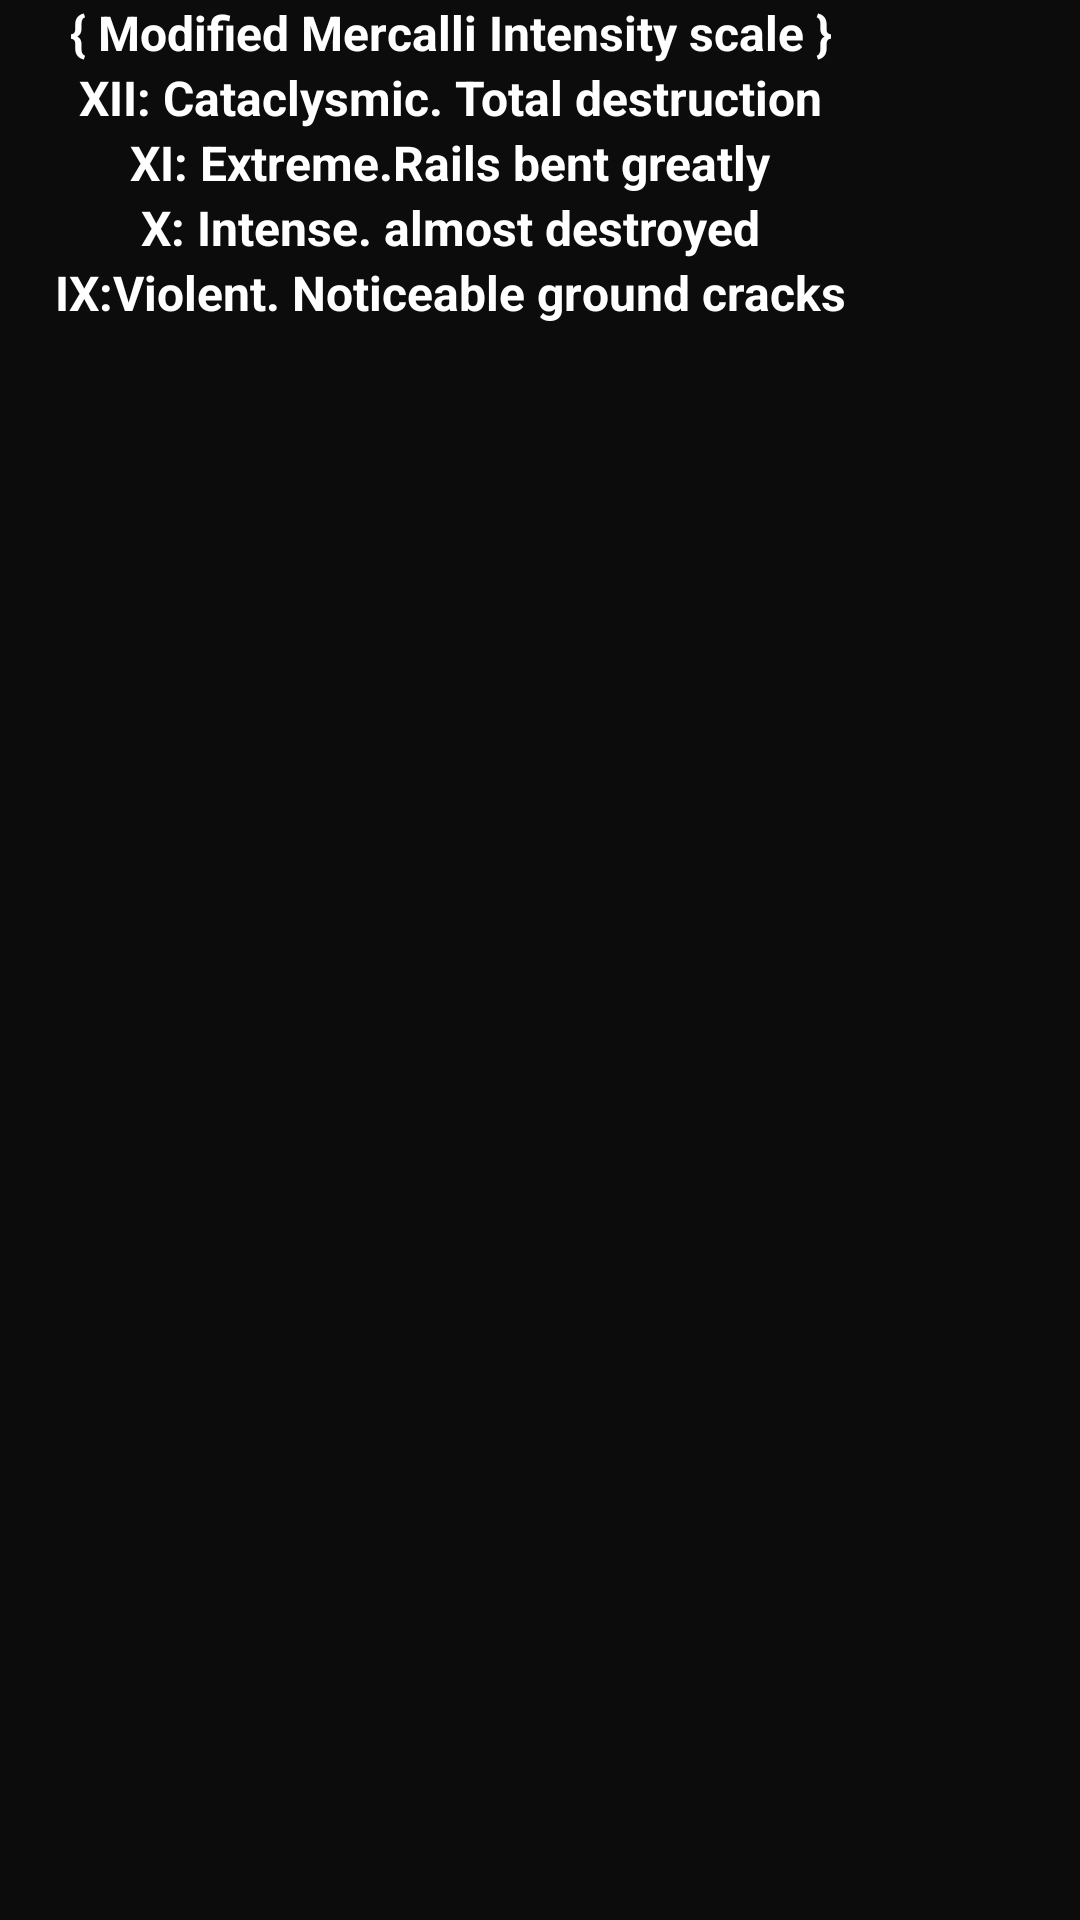

Produce the Android XML layout that renders to this screen, including the resource entries it uses.
<!-- AndroidManifest.xml: application theme Theme.VibrationDesign -->
<!-- res/layout/dialog_fragment.xml -->
<?xml version="1.0" encoding="utf-8"?>
<androidx.constraintlayout.widget.ConstraintLayout xmlns:android="http://schemas.android.com/apk/res/android"
    xmlns:app="http://schemas.android.com/apk/res-auto"
    xmlns:tools="http://schemas.android.com/tools"
    android:layout_width="match_parent"
    android:layout_height="match_parent"
    android:background="@color/black_primary">

    <LinearLayout
        android:layout_width="300dp"
        android:layout_height="440dp"
        android:orientation="vertical"
        app:circularflow_radiusInDP="10dp"
        tools:ignore="MissingConstraints">

        <TextView
            android:id="@+id/main_title"
            android:layout_width="match_parent"
            android:layout_height="wrap_content"
            android:gravity="center"
            android:text="@string/Main_title"
            android:textColor="@color/text_white"
            android:textSize="16sp"
            android:textStyle="bold" />

        <TextView
            android:id="@+id/twelve_title"
            android:text="@string/Twelve_title"
            android:layout_width="match_parent"
            android:layout_height="wrap_content"
            android:gravity="center"
            android:textColor="@color/text_white"
            android:textSize="16sp"
            android:textStyle="bold" />

        <TextView
            android:id="@+id/eleven_title"
            android:text="@string/Eleven_title"
            android:layout_width="match_parent"
            android:layout_height="wrap_content"
            android:gravity="center"
            android:textColor="@color/text_white"
            android:textSize="16sp"
            android:textStyle="bold" />

        <TextView
            android:id="@+id/ten_title"
            android:text="@string/Ten_title"
            android:layout_width="match_parent"
            android:layout_height="wrap_content"
            android:gravity="center"
            android:textColor="@color/text_white"
            android:textSize="16sp"
            android:textStyle="bold" />

        <TextView
            android:id="@+id/nine_title"
            android:text="@string/Nine_title"
            android:layout_width="match_parent"
            android:layout_height="wrap_content"
            android:gravity="center"
            android:textColor="@color/text_white"
            android:textSize="16sp"
            android:textStyle="bold" />

    </LinearLayout>

</androidx.constraintlayout.widget.ConstraintLayout>
<!-- resources referenced by this layout -->
<resources>
  <color name="black_primary">#0c0c0c</color>
  <color name="text_white">#ffffff</color>
  <string name="Eleven_title">XI: Extreme.Rails bent greatly</string>
  <string name="Main_title">{ Modified Mercalli Intensity scale } </string>
  <string name="Nine_title">IX:Violent. Noticeable ground cracks</string>
  <string name="Ten_title">X: Intense. almost destroyed</string>
  <string name="Twelve_title">XII: Cataclysmic. Total destruction</string>
  <style name="Theme.VibrationDesign" parent="Theme.MaterialComponents.DayNight.NoActionBar">
          
          <item name="colorPrimary">@color/blue_primary</item>
          <item name="colorPrimaryVariant">@color/purple_700</item>
          <item name="colorOnPrimary">@color/white</item>
          
          <item name="colorSecondary">@color/teal_200</item>
          <item name="colorSecondaryVariant">@color/teal_700</item>
          
          
          
          <item name="android:statusBarColor">?attr/colorPrimaryVariant</item>
          
      </style>
  <color name="blue_primary">#00c2ff</color>
  <color name="purple_700">#FF3700B3</color>
  <color name="white">#FFFFFFFF</color>
  <color name="teal_200">#FF03DAC5</color>
  <color name="teal_700">#FF018786</color>
</resources>
